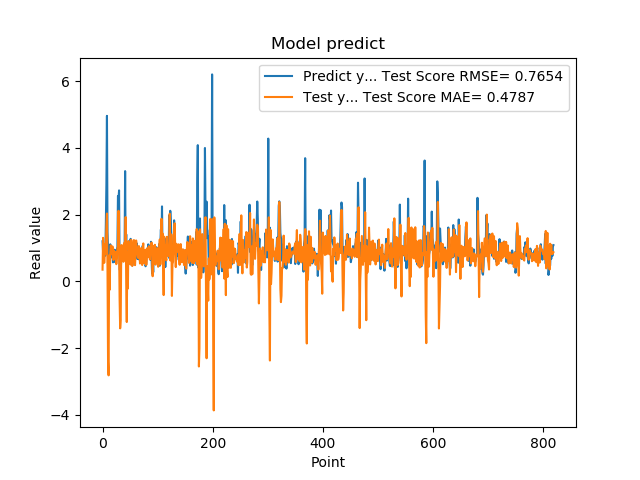

Data behind this chart, as committed beside it:
1.201630949974060059e+00, 3.513701904647767993e-01
8.802530169486999512e-01, 1.306077394362386679e+00
8.531429767608642578e-01, 1.105959624921819984e+00
7.591750025749206543e-01, 5.543533765541857061e-01
1.005007982254028320e+00, 8.649203117179783407e-01
7.687720060348510742e-01, 1.124386533808157118e+00
1.740013241767883301e+00, 8.305962823161121555e-01
2.913533687591552734e+00, 1.650921861879080410e+00
4.963075160980224609e+00, 2.034850119855358130e+00
1.471215128898620605e+00, 3.587518110240845992e-01
1.000648975372314453e+00, -2.407305925756471510e+00
8.220189809799194336e-01, -2.818431200242310197e+00
9.362199902534482643e-01, 7.772975103320151069e-01
5.486897230148315430e-01, -2.517680928915811411e-01
1.111255049705505371e+00, 8.259071977054244229e-01
7.148039937019348145e-01, 1.077427643476025265e+00
1.052167057991027832e+00, 9.583065310432142825e-01
8.955980539321898304e-01, 8.131739002495932400e-01
7.769405245780944824e-01, 1.048261306088405398e+00
5.699509978294372559e-01, 7.193854304543743083e-01
8.244060277938842773e-01, 6.426836639193380663e-01
5.800840258598327637e-01, 9.198848580842672318e-01
9.488009810447691761e-01, 7.405377596779968430e-01
7.918390035629272461e-01, 8.072312528551449651e-01
6.937990188598632812e-01, 8.772283813519189399e-01
6.834830045700073242e-01, 5.158212299512059396e-01
9.433320164680479847e-01, 6.928107290878848801e-01
1.032713770866394043e+00, 9.842450740980520640e-01
2.556216001510620117e+00, 1.040948725492922389e+00
2.464895963668823242e+00, 2.116813749881815809e+00
2.728049993515014204e+00, 1.069436187765365975e+00
3.558506965637206476e-01, -5.419588478015640032e-01
3.262020051479339600e-01, -1.408644631080160803e+00
3.781589865684509277e-01, -1.157364583495960941e+00
6.306380033493041992e-01, 1.084845608429435337e+00
8.854129910469055176e-01, 8.262127319279513049e-01
9.743152856826782227e-01, 1.075771388400635020e+00
7.307389974594116211e-01, 9.199858029773977375e-01
9.521890282630921520e-01, 5.874036953622759905e-01
1.011654973030090332e+00, 8.351521297350333883e-01
7.643579840660095215e-01, 1.166316966760762242e+00
3.306220054626464844e+00, 7.251706527341567066e-01
7.543110251426696777e-01, 1.927403454696084539e+00
1.409499049186706321e+00, -9.651595118476299917e-02
6.401469707489013672e-01, -1.219557217640379276e+00
8.640019893646240234e-01, 8.593640301923812785e-01
8.469420075416564941e-01, -2.154397270157878963e-01
7.976629734039306641e-01, 1.209928503886853246e+00
9.555831551551821068e-01, 8.550356599767843235e-01
9.546210169792175293e-01, 8.816963348412844015e-01
5.251880288124084473e-01, 9.885305643204935766e-01
1.275226235389709695e+00, 5.009733716033938355e-01
8.355640172958374023e-01, 1.245583894749939802e+00
7.640249729156494141e-01, 1.139476387562593729e+00
4.752210080623626154e-01, 4.615178244202664537e-01
7.414129972457885742e-01, 6.923355657847958256e-01
1.069700956344604492e+00, 9.019672346373641680e-01
7.892770171165466309e-01, 1.239155272460169988e+00
6.914690136909484863e-01, 7.184769117961318230e-01
7.093830108642578125e-01, 4.863974708376657130e-01
1.115731000900268555e+00, 8.125422180584754850e-01
... 759 more rows
